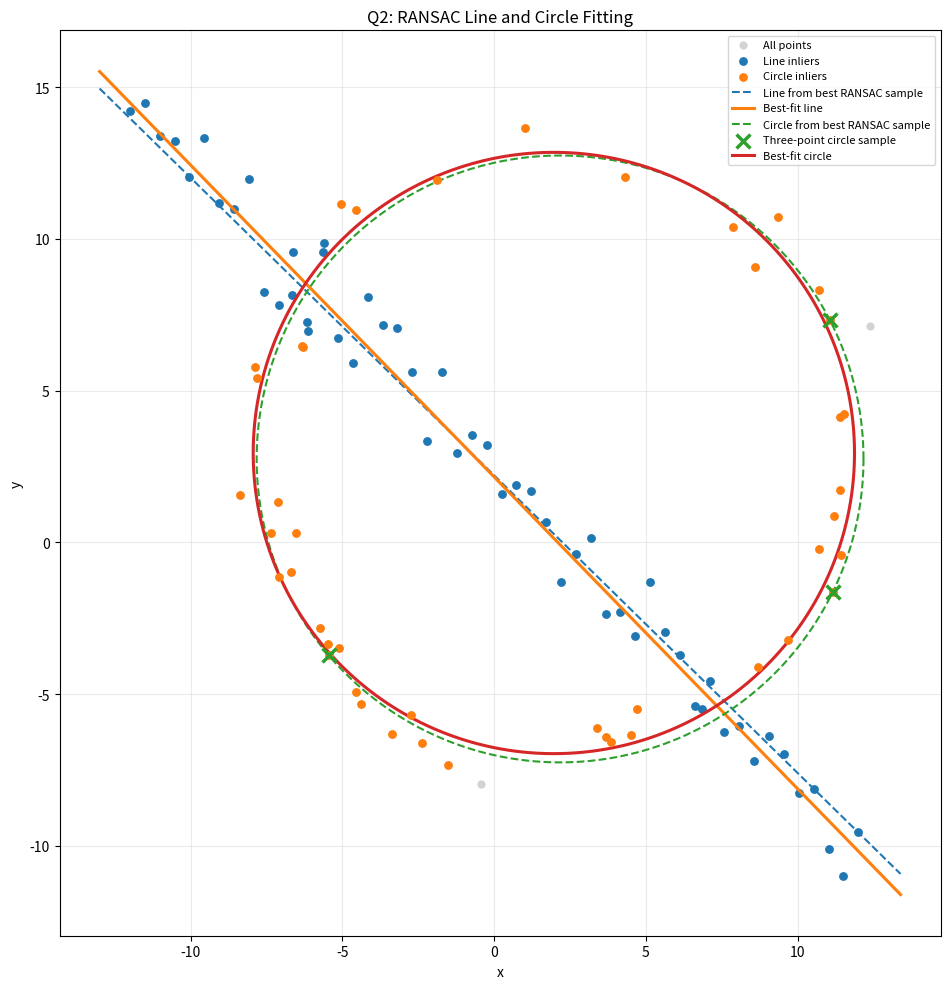

Write the Python code that produced this figure.
import numpy as np
import matplotlib.pyplot as plt
from pathlib import Path
from scipy.optimize import minimize

# EN3160 Assignment 2 - Question 2
# RANSAC line fitting followed by RANSAC circle fitting.
# The line and circle RANSAC loops below are implemented directly.

# ----------------------------- Configuration -----------------------------
RANDOM_SEED = 0
N = 100
HALF_N = N // 2

LINE_THRESHOLD = 1.4       # Perpendicular/normal distance threshold
LINE_MIN_INLIERS = 35
LINE_ITERATIONS = 2000

CIRCLE_THRESHOLD = 1.2     # Absolute radial error threshold
CIRCLE_MIN_INLIERS = 35
CIRCLE_ITERATIONS = 4000

np.random.seed(RANDOM_SEED)

# ------------------------- Generate assignment data ----------------------
# Circle points: centre (2, 3), radius 10, Gaussian radial noise r/16.
r_gt = 10.0
x0_gt, y0_gt = 2.0, 3.0
s_circle = r_gt / 16.0

t = np.random.uniform(0, 2 * np.pi, HALF_N)
n = s_circle * np.random.randn(HALF_N)
x_circle = x0_gt + (r_gt + n) * np.cos(t)
y_circle = y0_gt + (r_gt + n) * np.sin(t)
X_circle_gt = np.column_stack((x_circle, y_circle))

# Line points: y = -x + 2, with Gaussian noise sigma = 1.
s_line = 1.0
m_gt, b_gt = -1.0, 2.0
x_line = np.linspace(-12, 12, HALF_N)
y_line = m_gt * x_line + b_gt + s_line * np.random.randn(HALF_N)
X_line_gt = np.column_stack((x_line, y_line))

X = np.vstack((X_circle_gt, X_line_gt))
rng = np.random.default_rng(RANDOM_SEED + 1)


# ------------------------------ Line model -------------------------------
def line_from_two_points(p1, p2):
    """Return unit-normal line [a,b,d] where a*x + b*y = d."""
    direction = p2 - p1
    length = np.linalg.norm(direction)
    if length < 1e-10:
        return None

    # A normal is perpendicular to the direction.
    normal = np.array([-direction[1], direction[0]], dtype=float)
    normal /= np.linalg.norm(normal)
    d = float(normal @ p1)

    # Canonical sign makes plots and printed parameters consistent.
    if normal[0] < 0 or (abs(normal[0]) < 1e-12 and normal[1] < 0):
        normal = -normal
        d = -d

    return np.array([normal[0], normal[1], d])


def line_residuals(points, line):
    """Absolute perpendicular distances; normal is constrained to unit length."""
    a, b, d = line
    return np.abs(points @ np.array([a, b]) - d)


def fit_line_tls(points):
    """Total least-squares fit; returns unit normal [a,b] and distance d."""
    centroid = points.mean(axis=0)
    centered = points - centroid
    _, _, vt = np.linalg.svd(centered, full_matrices=False)
    normal = vt[-1].astype(float)
    normal /= np.linalg.norm(normal)
    d = float(normal @ centroid)

    if normal[0] < 0 or (abs(normal[0]) < 1e-12 and normal[1] < 0):
        normal = -normal
        d = -d
    return np.array([normal[0], normal[1], d])


best_line = None
best_line_inliers = np.zeros(len(X), dtype=bool)
best_line_sample = None
best_line_count = -1

for _ in range(LINE_ITERATIONS):
    sample_indices = rng.choice(len(X), 2, replace=False)
    sample = X[sample_indices]
    candidate = line_from_two_points(sample[0], sample[1])
    if candidate is None:
        continue

    inliers = line_residuals(X, candidate) < LINE_THRESHOLD
    count = int(inliers.sum())

    if count > best_line_count:
        best_line = candidate
        best_line_inliers = inliers
        best_line_sample = sample.copy()
        best_line_count = count

if best_line is None or best_line_count < LINE_MIN_INLIERS:
    raise RuntimeError("RANSAC did not find a convincing line. Adjust thresholds/iterations.")

# Refit the best line using all of its consensus inliers.
best_line = fit_line_tls(X[best_line_inliers])
line_inliers = line_residuals(X, best_line) < LINE_THRESHOLD

# Remove the line consensus before circle estimation.
remaining = X[~line_inliers]
remaining_original_indices = np.flatnonzero(~line_inliers)


# ----------------------------- Circle model ------------------------------
def circle_from_three_points(points):
    """Calculate a circle from three non-collinear 2D points."""
    p1, p2, p3 = points
    matrix = 2.0 * np.array([
        [p2[0] - p1[0], p2[1] - p1[1]],
        [p3[0] - p1[0], p3[1] - p1[1]]
    ])
    rhs = np.array([
        p2 @ p2 - p1 @ p1,
        p3 @ p3 - p1 @ p1
    ])
    if abs(np.linalg.det(matrix)) < 1e-8:
        return None

    center = np.linalg.solve(matrix, rhs)
    radius = float(np.linalg.norm(p1 - center))
    if not np.isfinite(radius) or radius <= 0:
        return None
    return np.array([center[0], center[1], radius])


def circle_radial_residuals(points, circle):
    cx, cy, radius = circle
    return np.abs(np.linalg.norm(points - np.array([cx, cy]), axis=1) - radius)


def fit_circle_optimizer(points, initial_circle):
    """Refine (cx,cy,r) by minimizing squared radial residuals."""
    def objective(params):
        cx, cy, radius = params
        if radius <= 0:
            return 1e12 + abs(radius) * 1e9
        radial_errors = (
            np.linalg.norm(points - np.array([cx, cy]), axis=1) - radius
        )
        return float(np.sum(radial_errors ** 2))

    result = minimize(
        objective,
        x0=np.asarray(initial_circle, dtype=float),
        method="Nelder-Mead",
        options={"maxiter": 5000, "xatol": 1e-9, "fatol": 1e-9}
    )
    cx, cy, radius = result.x
    if radius < 0:
        radius = abs(radius)
    return np.array([cx, cy, radius])


best_circle_sample_model = None
best_circle_sample = None
best_circle_inliers_local = np.zeros(len(remaining), dtype=bool)
best_circle_count = -1

for _ in range(CIRCLE_ITERATIONS):
    if len(remaining) < 3:
        raise RuntimeError("Not enough points remain for circle fitting.")

    sample_indices = rng.choice(len(remaining), 3, replace=False)
    sample = remaining[sample_indices]
    candidate = circle_from_three_points(sample)
    if candidate is None:
        continue

    inliers = circle_radial_residuals(remaining, candidate) < CIRCLE_THRESHOLD
    count = int(inliers.sum())

    if count > best_circle_count:
        best_circle_sample_model = candidate
        best_circle_sample = sample.copy()
        best_circle_inliers_local = inliers
        best_circle_count = count

if best_circle_sample_model is None or best_circle_count < CIRCLE_MIN_INLIERS:
    raise RuntimeError("RANSAC did not find a convincing circle. Adjust thresholds/iterations.")

# Optimize the circle using the consensus set from the best RANSAC sample.
circle_consensus = remaining[best_circle_inliers_local]
best_circle = fit_circle_optimizer(circle_consensus, best_circle_sample_model)

# Recalculate consensus using the refined model.
circle_inliers_local = (
    circle_radial_residuals(remaining, best_circle) < CIRCLE_THRESHOLD
)
circle_inliers = np.zeros(len(X), dtype=bool)
circle_inliers[remaining_original_indices[circle_inliers_local]] = True


# -------------------------------- Results --------------------------------
a, b, d = best_line
cx, cy, radius = best_circle

print("\n--- RANSAC line result ---")
print(f"Line model: a*x + b*y = d")
print(f"a = {a:.6f}, b = {b:.6f}, d = {d:.6f}")
print(f"Normal length sqrt(a^2+b^2) = {np.hypot(a, b):.6f}")
print(f"Line inliers = {int(line_inliers.sum())} / {len(X)}")
print(f"Line threshold = {LINE_THRESHOLD:.2f}")

print("\n--- RANSAC circle result ---")
print(f"Centre = ({cx:.6f}, {cy:.6f})")
print(f"Radius = {radius:.6f}")
print(f"Circle inliers = {int(circle_inliers.sum())}")
print(f"Circle radial-error threshold = {CIRCLE_THRESHOLD:.2f}")
print(f"Best sample circle (cx, cy, r) = {best_circle_sample_model}")
print("Three points in the best circle sample:")
print(best_circle_sample)

# ------------------------------- Plotting --------------------------------
fig, ax = plt.subplots(figsize=(10, 10))

# All points, with detected consensus sets emphasized.
ax.scatter(X[:, 0], X[:, 1], s=24, c="lightgray",
           label="All points", zorder=1)
ax.scatter(X[line_inliers, 0], X[line_inliers, 1], s=28,
           label="Line inliers", zorder=2)
ax.scatter(X[circle_inliers, 0], X[circle_inliers, 1], s=28,
           label="Circle inliers", zorder=3)

# Best line sample and the line from that two-point sample.
sample_line = line_from_two_points(best_line_sample[0], best_line_sample[1])
x_plot = np.linspace(X[:, 0].min() - 1, X[:, 0].max() + 1, 400)

def line_y_values(line, x_values):
    aa, bb, dd = line
    if abs(bb) < 1e-8:
        return None
    return (dd - aa * x_values) / bb

sample_y = line_y_values(sample_line, x_plot)
if sample_y is not None:
    ax.plot(x_plot, sample_y, "--", linewidth=1.5,
            label="Line from best RANSAC sample")

best_y = line_y_values(best_line, x_plot)
if best_y is not None:
    ax.plot(x_plot, best_y, linewidth=2.2, label="Best-fit line")

# Best circle model from the three-point RANSAC sample.
theta = np.linspace(0, 2 * np.pi, 500)
scx, scy, sr = best_circle_sample_model
ax.plot(scx + sr * np.cos(theta), scy + sr * np.sin(theta), "--",
        linewidth=1.5, label="Circle from best RANSAC sample")
ax.scatter(best_circle_sample[:, 0], best_circle_sample[:, 1],
           marker="x", s=100, linewidths=2.5,
           label="Three-point circle sample", zorder=5)

# Optimized best-fit circle.
ax.plot(cx + radius * np.cos(theta), cy + radius * np.sin(theta),
        linewidth=2.2, label="Best-fit circle")

ax.set_xlabel("x")
ax.set_ylabel("y")
ax.set_title("Q2: RANSAC Line and Circle Fitting")
ax.set_aspect("equal", adjustable="box")
ax.grid(True, alpha=0.25)
ax.legend(loc="best", fontsize=8)
fig.tight_layout()

output_dir = Path("outputs")
output_dir.mkdir(exist_ok=True)
plot_path = output_dir / "q2_ransac_line_circle.png"
fig.savefig(plot_path, dpi=200, bbox_inches="tight")
plt.show()

print(f"\nSaved plot: {plot_path}")
